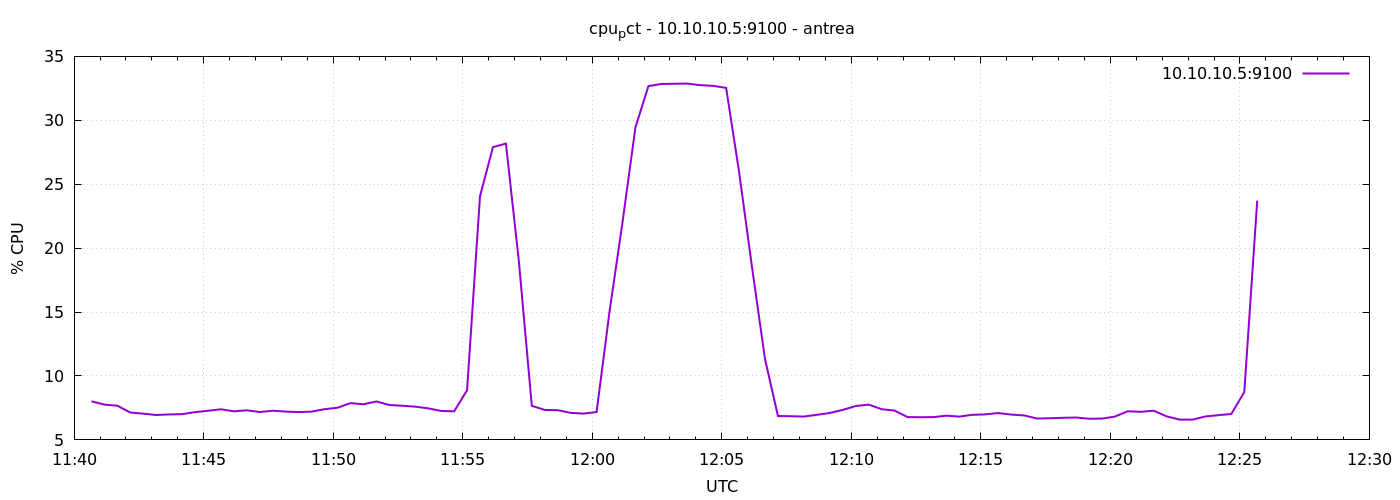

Data behind this chart, as committed beside it:
1777117240	8.01904761904597
1777117270	7.762
1777117300	7.676
1777117330	7.143
1777117360	7.052
1777117390	6.948
1777117420	6.99
1777117450	7.014
1777117480	7.171
1777117510	7.281
1777117540	7.395
1777117570	7.235
1777117600	7.314
1777117630	7.181
1777117660	7.281
1777117690	7.214
1777117720	7.176
1777117750	7.21
1777117780	7.405
1777117810	7.514
1777117840	7.878
1777117870	7.786
1777117900	8.005
1777117930	7.729
1777117960	7.671
1777117990	7.6
1777118020	7.467
1777118050	7.267
1777118080	7.233
1777118110	8.881
1777118140	24.06
1777118170	27.9
1777118200	28.18
1777118230	18.97
1777118260	7.667
1777118290	7.343
1777118320	7.324
1777118350	7.114
1777118380	7.057
1777118410	7.181
1777118440	15.05
1777118470	22.01
1777118500	29.45
1777118530	32.67
1777118560	32.84
1777118590	32.86
1777118620	32.87
1777118650	32.75
1777118680	32.7
1777118710	32.54
1777118740	25.97
1777118770	18.5
1777118800	11.33
1777118830	6.867
1777118860	6.852
1777118890	6.826
1777118920	6.962
1777118950	7.105
1777118980	7.346
1777119010	7.65
1777119040	7.762
... 30 more rows
